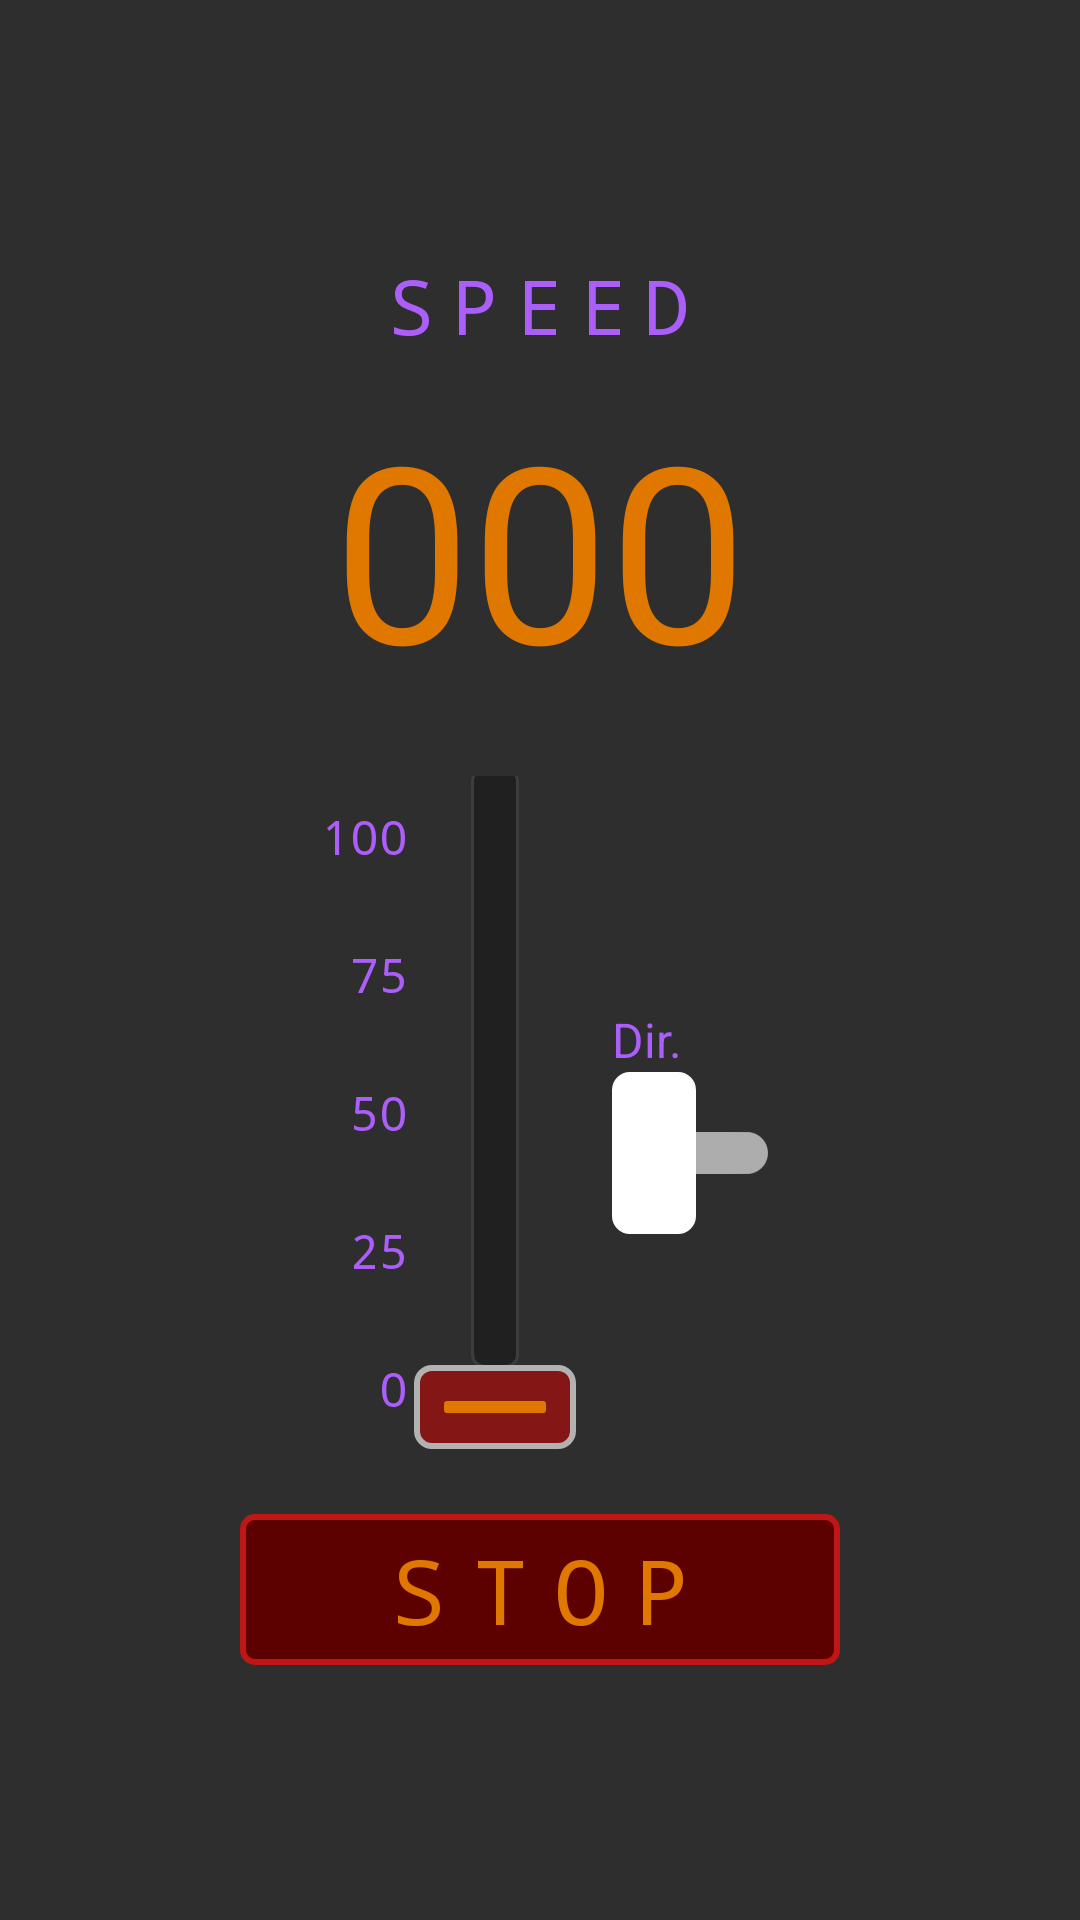

This screen was rendered from an Android layout file. Write that file and the resources it references.
<!-- AndroidManifest.xml: application theme AppTheme -->
<!-- res/layout/fragment_speed_control.xml -->
<?xml version="1.0" encoding="utf-8"?>
<LinearLayout xmlns:android="http://schemas.android.com/apk/res/android"
    android:layout_width="match_parent"
    android:layout_height="match_parent"
    android:orientation="vertical"
    android:gravity="center"
    android:background="@color/background"
    android:padding="24dp">

    
    <TextView
        android:layout_width="wrap_content"
        android:layout_height="wrap_content"
        android:layout_marginBottom="8dp"
        android:fontFamily="monospace"
        android:letterSpacing="0.25"
        android:text="@string/speed_controller_title"
        android:textColor="#AB5EF9"
        android:textSize="25sp" />

    
    <LinearLayout
        android:layout_width="wrap_content"
        android:layout_height="wrap_content"
        android:orientation="vertical"
        android:gravity="center"
        android:paddingStart="16dp"
        android:paddingEnd="16dp"
        android:paddingTop="12dp"
        android:paddingBottom="8dp">

        
        <TextView
            android:id="@+id/tv_speed"
            android:layout_width="wrap_content"
            android:layout_height="wrap_content"
            android:fontFamily="@font/digital_7_mono"
            android:includeFontPadding="false"
            android:text="@string/_000"
            android:textColor="@color/readoutColor"
            android:textSize="82sp" />

    </LinearLayout>

    
    
    <LinearLayout
        android:layout_width="wrap_content"
        android:layout_height="wrap_content"
        android:orientation="horizontal"
        android:gravity="center_vertical"
        android:clipChildren="false"
        android:layout_marginTop="16dp"
        android:layout_marginBottom="16dp">

        <LinearLayout
            android:layout_width="36dp"
            android:layout_height="230dp"
            android:orientation="vertical"
            android:paddingTop="0dp"
            android:paddingBottom="15dp">

            <TextView
                android:layout_width="match_parent"
                android:layout_height="0dp"
                android:layout_weight="1"
                android:fontFamily="monospace"
                android:gravity="bottom|end"
                android:text="@string/_100"
                android:textColor="#AB5EF9"
                android:textSize="16sp" />

            <TextView
                android:layout_width="match_parent"
                android:layout_height="15dp"
                android:layout_weight="1"
                android:fontFamily="monospace"
                android:gravity="bottom|end"
                android:text="@string/_75"
                android:textColor="#AB5EF9"
                android:textSize="16sp" />

            <TextView
                android:layout_width="match_parent"
                android:layout_height="15dp"
                android:layout_weight="1"
                android:fontFamily="monospace"
                android:gravity="bottom|end"
                android:text="@string/_50"
                android:textColor="#AB5EF9"
                android:textSize="16sp" />

            <TextView
                android:layout_width="match_parent"
                android:layout_height="15dp"
                android:layout_weight="1"
                android:fontFamily="monospace"
                android:gravity="bottom|end"
                android:text="@string/_25"
                android:textColor="#AB5EF9"
                android:textSize="16sp" />

            <TextView
                android:layout_width="match_parent"
                android:layout_height="15dp"
                android:layout_weight="1"
                android:fontFamily="monospace"
                android:gravity="bottom|end"
                android:text="@string/_0"
                android:textColor="#AB5EF9"
                android:textSize="16sp" />
        </LinearLayout>

        
        <FrameLayout
            android:id="@+id/speed_slider"
            android:layout_width="58dp"
            android:layout_height="230dp"
            android:clipChildren="false"
            android:paddingBottom="5dp">

            
            <SeekBar
                android:id="@+id/sb_speed"
                android:layout_width="230dp"
                android:layout_height="58dp"
                android:layout_gravity="center"
                android:max="100"
                android:paddingStart="30dp"
                android:paddingEnd="0dp"
                android:progress="0"
                android:progressDrawable="@drawable/speed_control_trackbar"
                android:rotation="270"
                android:thumb="@drawable/speed_control_thumb"
                android:thumbOffset="27dp" />
        </FrameLayout>

        <LinearLayout
            android:layout_width="wrap_content"
            android:layout_height="wrap_content"
            android:orientation="vertical"
            android:paddingStart="10dp"
            android:paddingEnd="0dp">

            <TextView
                android:id="@+id/speed_direction"
                android:layout_width="match_parent"
                android:layout_height="wrap_content"
                android:text="@string/dir"
                android:textColor="#AB5EF9"
                android:textSize="16sp" />

            <com.google.android.material.switchmaterial.SwitchMaterial
                android:id="@+id/direction_switch"
                android:layout_width="wrap_content"
                android:layout_height="wrap_content"
                android:thumb="@drawable/speed_control_thumb" />
        </LinearLayout>
    </LinearLayout>

    
    <Button
        android:id="@+id/btn_stop"
        android:layout_width="200dp"
        android:layout_height="wrap_content"
        android:text="@string/stop"
        android:textColor="@color/readoutColor"
        android:textSize="30sp"
        android:letterSpacing="0.3"
        android:fontFamily="monospace"
        android:background="@drawable/speed_control_stop"
        android:paddingTop="5dp"
        android:paddingBottom="5dp"
        android:stateListAnimator="@null"/>

</LinearLayout>
<!-- resources referenced by this layout -->
<resources>
  <color name="background">#2E2E2E</color>
  <color name="readoutColor">#E07800</color>
  <!-- drawable speed_control_stop (drawable) -->
  <?xml version="1.0" encoding="utf-8"?>
  <selector xmlns:android="http://schemas.android.com/apk/res/android">
  
      <item android:state_pressed="true">
          <shape android:shape="rectangle">
              <solid android:color="#A00000"/>
              <stroke android:width="2dp" android:color="#BF1616"/>
              <corners android:radius="4dp"/>
          </shape>
      </item>
  
      <item>
          <shape android:shape="rectangle">
              <solid android:color="#5C0000"/>
              <stroke android:width="2dp" android:color="#BF1616"/>
              <corners android:radius="4dp"/>
          </shape>
      </item>
  
  </selector>
  <!-- drawable speed_control_thumb (drawable) -->
  <?xml version="1.0" encoding="utf-8"?>
  <layer-list xmlns:android="http://schemas.android.com/apk/res/android">
      <item>
          <shape android:shape="rectangle">
              <solid android:color="#851616"/>
              <stroke android:width="2dp" android:color="#B2B2B2"/>
              <corners android:radius="5dp"/>
              <size android:width="28dp" android:height="54dp"/>
          </shape>
      </item>
      
      <item
          android:top="10dp"
          android:bottom="10dp"
          android:left="12dp"
          android:right="12dp">
          <shape android:shape="rectangle">
              <solid android:color="@color/readoutColor"/>
              <corners android:radius="1dp"/>
          </shape>
      </item>
  </layer-list>
  <!-- drawable speed_control_trackbar (drawable) -->
  <?xml version="1.0" encoding="utf-8"?>
  <layer-list xmlns:android="http://schemas.android.com/apk/res/android">
      <item android:id="@android:id/background">
          <shape>
              <solid android:color="#202020"/>
              <stroke android:width="1dp" android:color="#3D3D3D"/>
              <corners android:radius="4dp"/>
              <size android:height="8dp"/>
          </shape>
      </item>
      <item android:id="@android:id/secondaryProgress">
          <clip>
              <shape>
                  <solid android:color="#303030"/>
                  <corners android:radius="4dp"/>
                  <size android:height="8dp"/>
              </shape>
          </clip>
      </item>
      <item android:id="@android:id/progress">
          <clip>
              <shape>
                  <solid android:color="#E07800"/>
                  <corners android:radius="4dp"/>
                  <size android:height="8dp"/>
              </shape>
          </clip>
      </item>
  </layer-list>
  <string name="_0">0</string>
  <string name="_000">000</string>
  <string name="_100">100</string>
  <string name="_25">25</string>
  <string name="_50">50</string>
  <string name="_75">75</string>
  <string name="dir">Dir.</string>
  <string name="speed_controller_title">SPEED</string>
  <string name="stop">STOP</string>
  <style name="AppTheme" parent="Theme.MaterialComponents.DayNight.DarkActionBar">
          
          <item name="colorPrimary">@color/colorPrimary</item>
          <item name="colorPrimaryDark">@color/colorPrimaryDark</item>
          <item name="colorAccent">@color/amber_900</item>
      </style>
  <color name="colorPrimary">#AB5EF9</color>
  <color name="colorPrimaryDark">@color/blue_700</color>
</resources>
